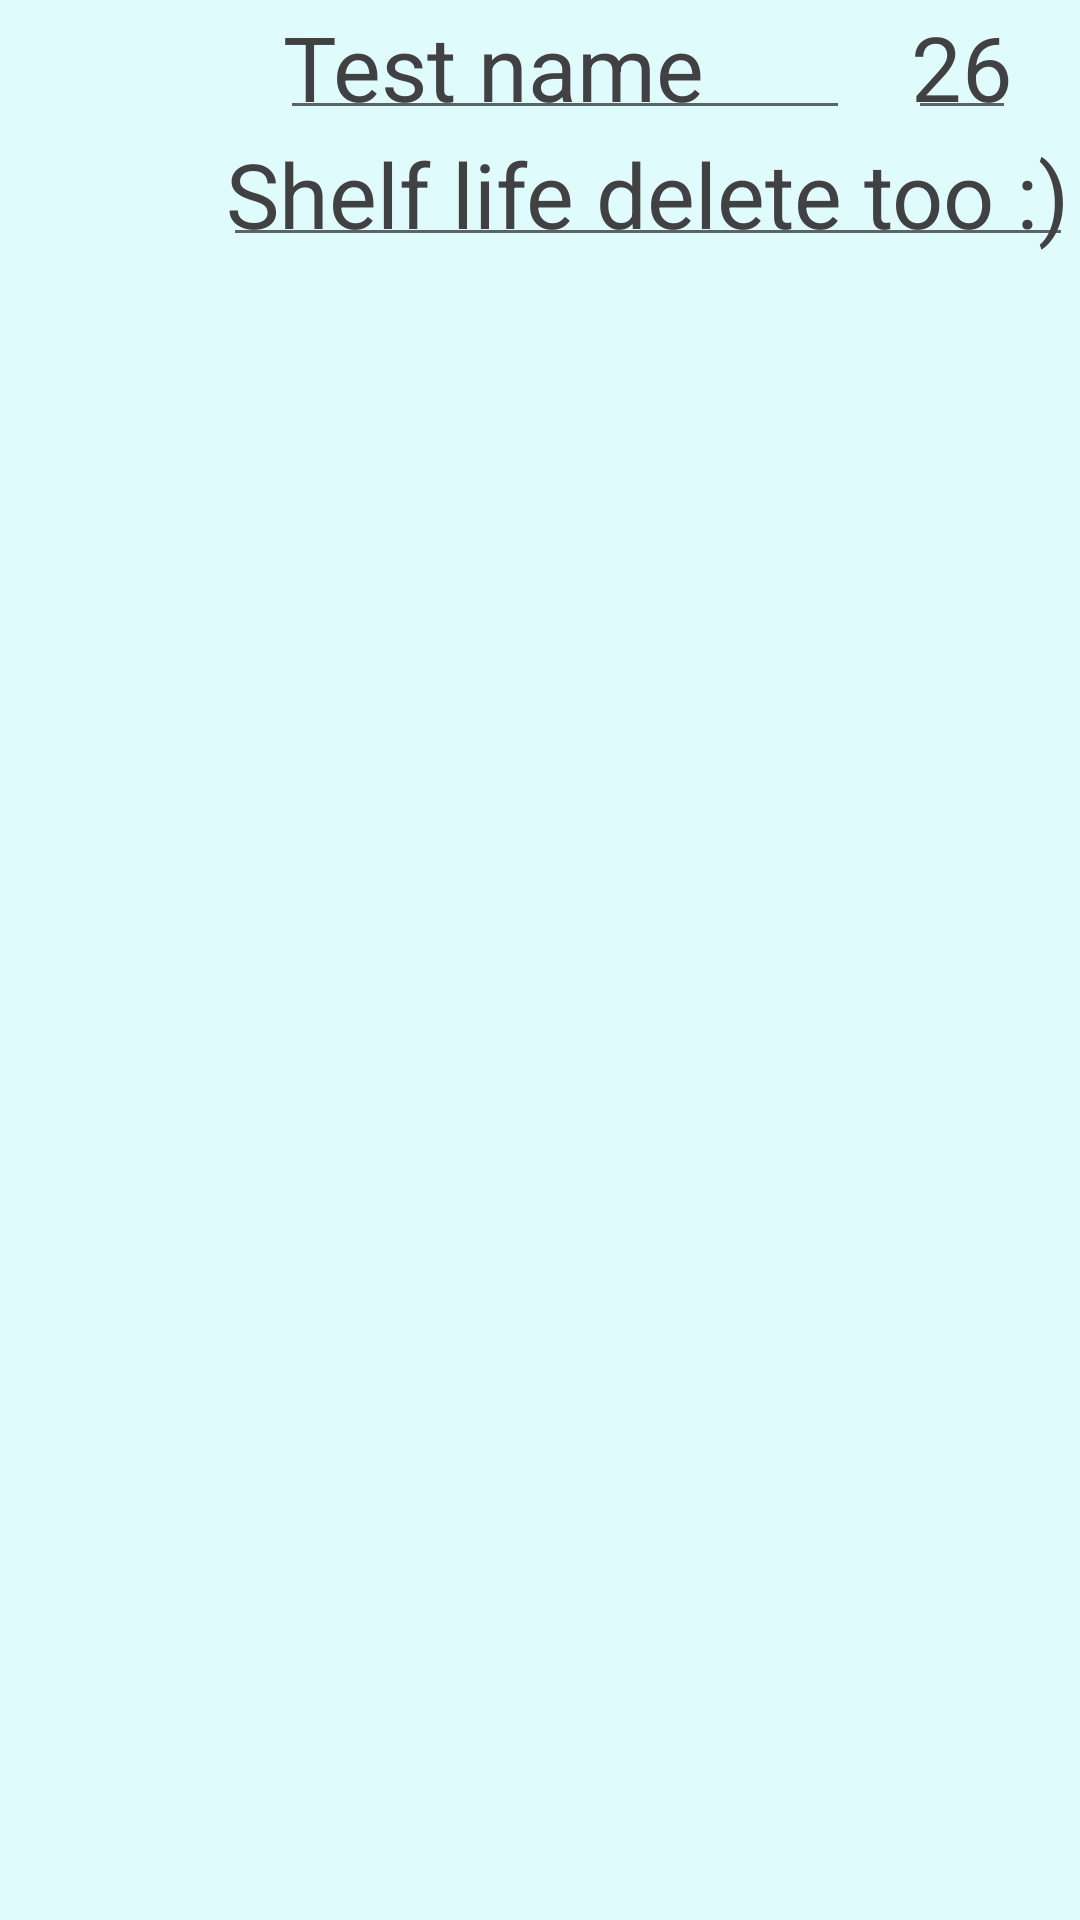

Layout XML and referenced resources for this Android screen:
<!-- AndroidManifest.xml: application theme AppTheme -->
<!-- res/layout/product_card.xml -->
<?xml version="1.0" encoding="utf-8"?>
<android.support.constraint.ConstraintLayout
        xmlns:android="http://schemas.android.com/apk/res/android"
        xmlns:app="http://schemas.android.com/apk/res-auto"
        android:layout_width="match_parent"
        android:layout_height="wrap_content"
        android:padding="1dp"
        android:background="@color/background">

    <ImageView
            android:id="@+id/logo"
            android:layout_width="64dp"
            android:layout_height="64dp"

            app:layout_constraintTop_toTopOf="parent"
            app:layout_constraintStart_toStartOf="parent"
            app:layout_constraintBottom_toBottomOf="parent"
            android:layout_marginStart="8dp"/>

    <EditText
            android:id="@+id/productName"
            android:layout_height="wrap_content"
            android:layout_width="wrap_content"
            app:layout_constraintTop_toTopOf="parent"
            app:layout_constraintEnd_toStartOf="@id/productCount"
            app:layout_constraintBottom_toTopOf="@id/shelf_life"
            app:layout_constraintStart_toStartOf="@+id/shelf_life"

            android:textSize="30sp"
            android:hint="@string/product_name"
            android:padding="1dp"
            android:singleLine="true"
            android:textColor="@color/textCard"

            android:text="Test name "/>

    <EditText
            android:id="@+id/productCount"
            android:layout_height="wrap_content"
            android:layout_width="wrap_content"
            app:layout_constraintTop_toTopOf="@+id/productName"
            app:layout_constraintEnd_toEndOf="@+id/shelf_life"
            app:layout_constraintStart_toEndOf="@+id/productName"
            app:layout_constraintBottom_toBottomOf="@+id/productName"

            android:textSize="30sp"
            android:padding="1dp"
            android:singleLine="true"
            android:textColor="@color/textCard"

            android:text="26"/>

    <EditText
            android:id="@+id/shelf_life"
            android:layout_height="wrap_content"
            android:layout_width="wrap_content"
            app:layout_constraintTop_toBottomOf="@id/productName"
            app:layout_constraintEnd_toEndOf="parent"
            app:layout_constraintStart_toEndOf="@+id/logo"

            android:textSize="30sp"
            android:padding="1dp"
            android:singleLine="true"
            android:textColor="@color/textCard"

            android:text="Shelf life delete too :)"/>


</android.support.constraint.ConstraintLayout>
<!-- resources referenced by this layout -->
<resources>
  <color name="background">#E0FBFB</color>
  <color name="textCard">#414042</color>
  <string name="product_name">Product name</string>
  <style name="AppTheme" parent="Theme.AppCompat.Light.DarkActionBar">
          
          <item name="colorPrimary">@color/colorPrimary</item>
          <item name="colorPrimaryDark">@color/colorPrimaryDark</item>
          <item name="colorAccent">@color/colorAccent</item>
      </style>
  <color name="colorPrimary">#008577</color>
  <color name="colorPrimaryDark">#00574B</color>
  <color name="colorAccent">#D81B60</color>
</resources>
